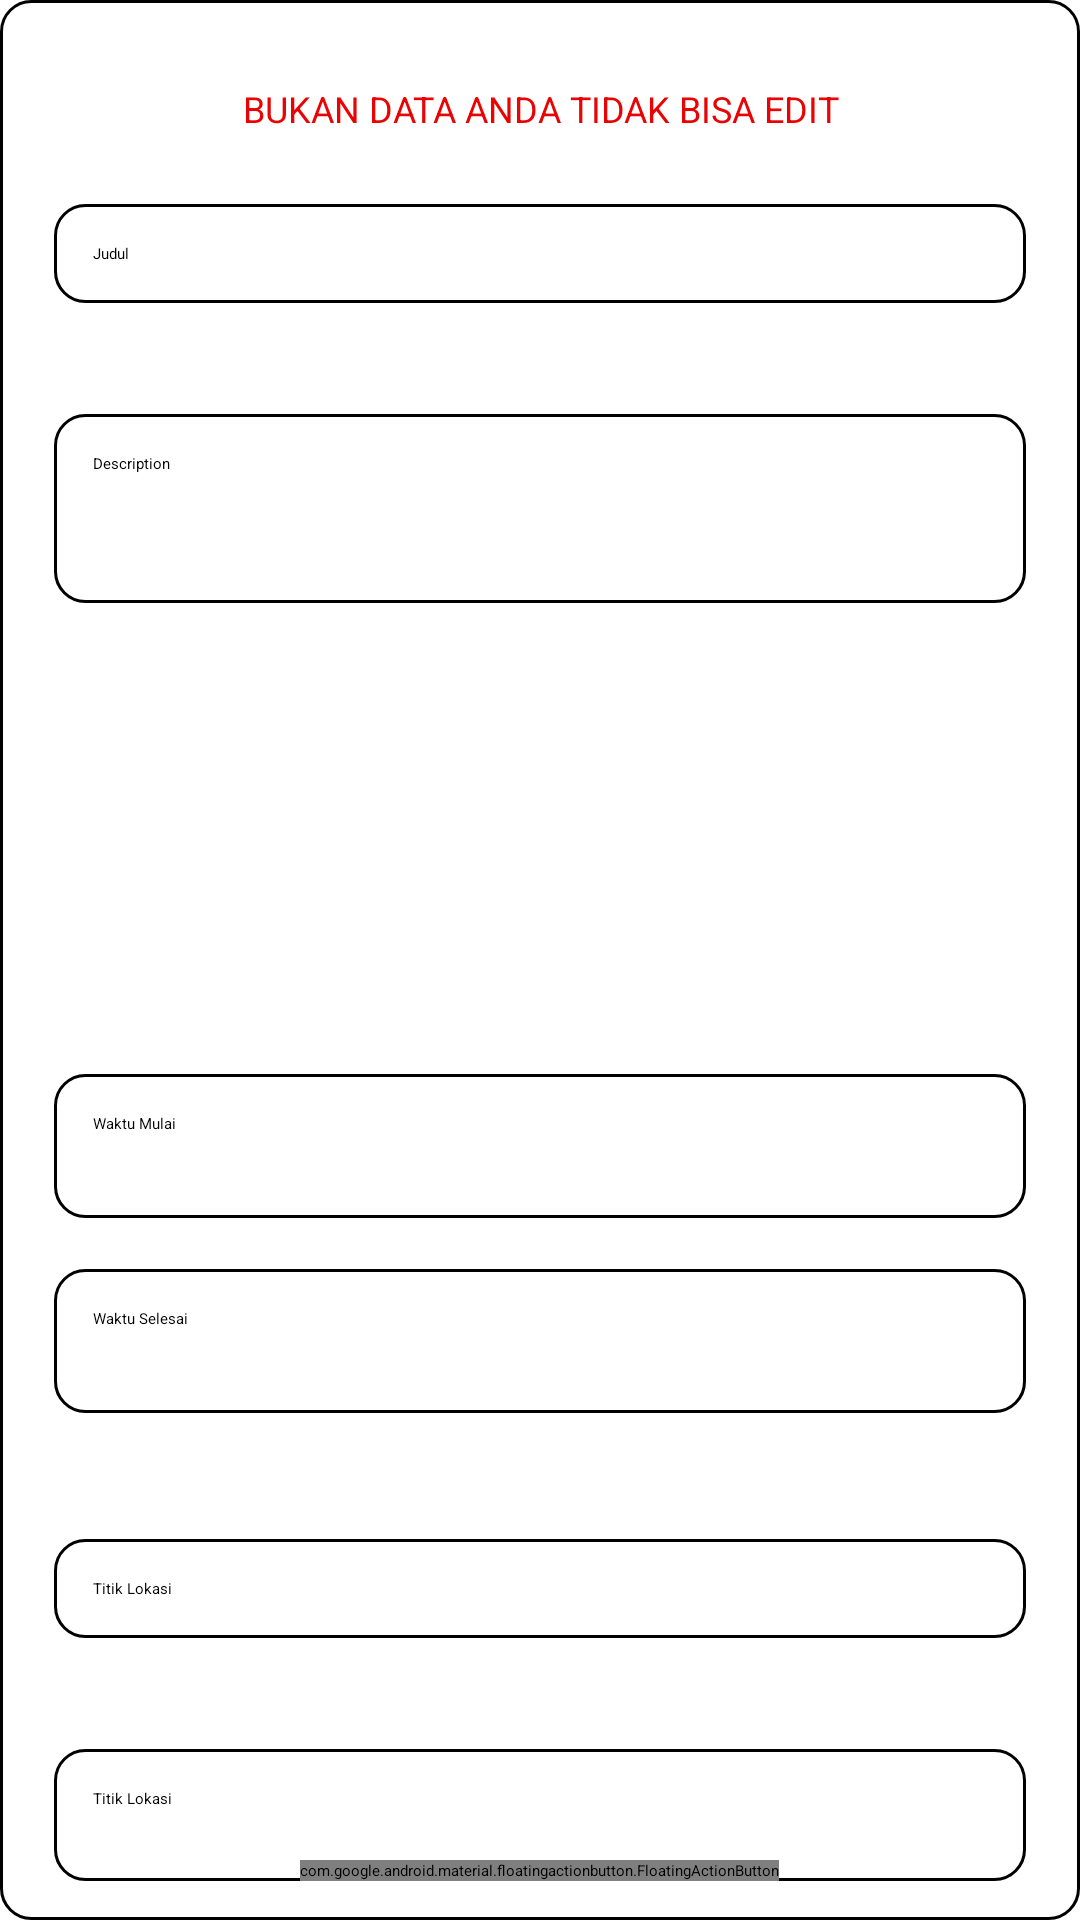

Android layout source for this screen:
<!-- AndroidManifest.xml: application theme Theme.BersihMasjid -->
<!-- res/layout/edit_diary.xml -->
<?xml version="1.0" encoding="utf-8"?>
<RelativeLayout xmlns:android="http://schemas.android.com/apk/res/android"
    xmlns:tools="http://schemas.android.com/tools"
    xmlns:app="http://schemas.android.com/apk/res-auto"
    android:background="@drawable/custom_text_white"
    android:layout_width="match_parent"
    android:layout_height="match_parent">

    <TextView
        android:id="@+id/label"
        android:layout_width="match_parent"
        android:layout_height="wrap_content"
        android:layout_margin="15dp"
        android:gravity="center_horizontal"
        android:text="BUKAN DATA ANDA TIDAK BISA EDIT"
        android:textSize="12sp"
        android:textColor="#FFE80404"
        tools:ignore="HardcodedText,VisualLintOverlap" />

    <RelativeLayout
        android:layout_width="match_parent"
        android:layout_height="wrap_content"
        android:layout_centerInParent="true">

        <EditText
            android:id="@+id/tmstart"
            android:layout_width="match_parent"
            android:layout_height="wrap_content"
            android:layout_marginLeft="5dp"
            android:layout_marginTop="345dp"
            android:layout_marginRight="5dp"
            android:autofillHints="0.000"
            android:background="@drawable/custom_text_white"
            android:cursorVisible="true"
            android:drawablePadding="10dp"
            android:hint="Waktu Mulai"
            android:inputType="datetime"
            android:minHeight="48dp"
            android:textColorHint="@color/black"
            android:textCursorDrawable="@color/black"
            tools:ignore="VisualLintTextFieldSize" />

        <EditText
            android:id="@+id/tmend"
            android:layout_width="match_parent"
            android:layout_height="wrap_content"
            android:layout_marginLeft="5dp"
            android:layout_marginTop="410dp"
            android:layout_marginRight="5dp"
            android:autofillHints="0.000"
            android:background="@drawable/custom_text_white"
            android:cursorVisible="true"
            android:drawablePadding="10dp"
            android:hint="Waktu Selesai"
            android:inputType="datetime"
            android:minHeight="48dp"
            android:textColorHint="@color/black"
            android:textCursorDrawable="@color/black"
            tools:ignore="VisualLintTextFieldSize" />

        <EditText
            android:id="@+id/title"
            android:layout_width="match_parent"
            android:layout_height="wrap_content"
            android:layout_marginLeft="5dp"
            android:layout_marginTop="55dp"
            android:layout_marginRight="5dp"
            android:background="@drawable/custom_text"
            android:cursorVisible="true"
            android:drawablePadding="5dp"
            android:hint="@string/title"
            android:importantForAutofill="no"
            android:inputType="textCapWords"
            android:textColorHint="@color/black"
            android:textCursorDrawable="@color/black"
            tools:ignore="VisualLintTextFieldSize" />


        <EditText
            android:id="@+id/description"
            android:layout_width="match_parent"
            android:layout_height="wrap_content"
            android:layout_marginLeft="5dp"
            android:layout_marginTop="125dp"
            android:layout_marginRight="5dp"
            android:background="@drawable/custom_text"
            android:cursorVisible="true"
            android:drawablePadding="5dp"
            android:hint="@string/description_hint"
            android:importantForAutofill="no"
            android:inputType="textEmailAddress|textMultiLine"
            android:maxLines="6"
            android:minLines="6"
            android:textCursorDrawable="@color/black"
            tools:ignore="VisualLintTextFieldSize" />
        

        <EditText
            android:id="@+id/lat"
            android:layout_width="match_parent"
            android:layout_height="wrap_content"
            android:layout_marginLeft="5dp"
            android:layout_marginTop="500dp"
            android:layout_marginRight="5dp"
            android:autofillHints="0.000"
            android:background="@drawable/custom_text"
            android:cursorVisible="true"
            android:drawablePadding="10dp"
            android:hint="@string/titik_lokasi"
            android:inputType="text"
            android:textColorHint="@color/black"
            android:textCursorDrawable="@color/black"
            tools:ignore="VisualLintTextFieldSize,DuplicateSpeakableTextCheck" />

        <EditText
            android:id="@+id/lon"
            android:layout_width="match_parent"
            android:layout_height="wrap_content"
            android:layout_marginLeft="5dp"
            android:layout_marginTop="570dp"
            android:layout_marginRight="5dp"
            android:autofillHints="0.000"
            android:background="@drawable/custom_text"
            android:cursorVisible="true"
            android:drawablePadding="10dp"
            android:hint="@string/titik_lokasi"
            android:inputType="text"
            android:minHeight="48dp"
            android:textColorHint="@color/black"
            android:textCursorDrawable="@color/black"
            tools:ignore="VisualLintTextFieldSize,TouchTargetSizeCheck" />

        <com.google.android.material.floatingactionbutton.FloatingActionButton
            android:id="@+id/edit"
            android:layout_width="wrap_content"
            android:layout_height="wrap_content"
            android:layout_alignParentBottom="true"
            android:layout_centerHorizontal="true"
            android:contentDescription="@string/submit_edit"
            android:enabled="false"
            android:src="@drawable/edit"
            app:rippleColor="@color/teal_200"
            tools:ignore="ImageContrastCheck" />

    </RelativeLayout>

</RelativeLayout>
<!-- resources referenced by this layout -->
<resources>
  <color name="black">#FF000000</color>
  <color name="teal_200">#CBB6EA7A</color>
  <!-- drawable custom_text (drawable) -->
  <?xml version="1.0" encoding="utf-8"?>
  <shape xmlns:android="http://schemas.android.com/apk/res/android"
      android:shape="rectangle">
  
      <solid android:color="@android:color/transparent"/>
      <corners android:radius="10dp"/>
      <stroke android:width="1dp" android:color="@color/black" />
      <padding android:top="13dp" android:bottom="13dp" android:left="13dp" android:right="13dp"/>
  
  </shape>
  <!-- drawable custom_text_white (drawable) -->
  <?xml version="1.0" encoding="utf-8"?>
  <shape xmlns:android="http://schemas.android.com/apk/res/android"
      android:shape="rectangle">
  
      <solid android:color="@android:color/white"/>
      <corners android:radius="10dp"/>
      <stroke android:width="1dp" android:color="@color/black" />
      <padding android:top="13dp" android:bottom="13dp" android:left="13dp" android:right="13dp"/>
  
  </shape>
  <!-- drawable password (drawable) -->
  <vector android:height="24dp" android:tint="@color/purple_700"
      android:viewportHeight="24" android:viewportWidth="24"
      android:width="24dp" xmlns:android="http://schemas.android.com/apk/res/android">
      <path android:fillColor="@android:color/white" android:pathData="M21,10h-8.35C11.83,7.67 9.61,6 7,6c-3.31,0 -6,2.69 -6,6s2.69,6 6,6c2.61,0 4.83,-1.67 5.65,-4H13l2,2l2,-2l2,2l4,-4.04L21,10zM7,15c-1.65,0 -3,-1.35 -3,-3c0,-1.65 1.35,-3 3,-3s3,1.35 3,3C10,13.65 8.65,15 7,15z"/>
  </vector>
  <string name="description_hint">Description</string>
  <string name="submit_edit">KONFIRMASI  EDIT</string>
  <string name="titik_lokasi">Titik Lokasi</string>
  <string name="title">Judul</string>
  <style name="Theme.BersihMasjid" parent="Theme.MaterialComponents.DayNight.DarkActionBar">
          
          <item name="colorPrimary">@color/purple_500_mod</item>
          <item name="colorPrimaryVariant">@color/purple_200</item>
          <item name="colorOnPrimary">@color/teal_200</item>
          
          <item name="colorSecondary">@color/teal_200</item>
          <item name="colorSecondaryVariant">@color/teal_700</item>
          <item name="colorOnSecondary">@color/black</item>
          
          <item name="android:statusBarColor">?attr/colorPrimary</item>
          
      </style>
  <color name="purple_700">#FF3700B3</color>
  <color name="purple_500_mod">#96949A</color>
  <color name="purple_200">#FFBB86FC</color>
  <color name="teal_700">#FF018786</color>
</resources>
